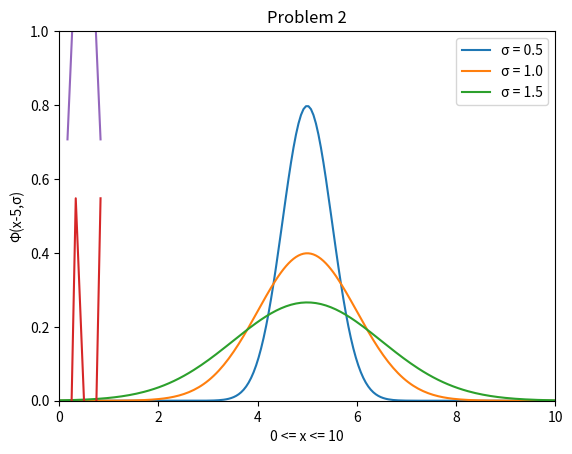

Write the Python code that produced this figure. (Note: this script raises an exception after producing the figure.)
from math import sqrt, exp, pi
from numpy import linspace, linalg, sqrt, sin, pi, sum, zeros, diag
import matplotlib.pyplot as mp



#problem 2
x = linspace(0, 10, 200)


def y1(x):
    y1 = (1 / (0.5 * sqrt(2 * pi))) * 2.71828 ** ((-1 / 2) * ((x - 5) / 0.5) ** 2)
    return y1


def y2(x):
    y2 = (1 / (1.0 * sqrt(2 * pi))) * 2.71828 ** ((-1 / 2) * ((x - 5) / 1.0) ** 2)
    return y2


def y3(x):
    y3 = (1 / (1.5 * sqrt(2 * pi))) * 2.71828 ** ((-1 / 2) * ((x - 5) / 1.5) ** 2)
    return y3


mp.plot(x, y1(x), label='σ = 0.5')
mp.plot(x, y2(x), label='σ = 1.0')
mp.plot(x, y3(x), label='σ = 1.5')

mp.xlabel('0 <= x <= 10')
mp.ylabel('Φ(x-5,σ)')
mp.legend()
mp.title('Problem 2')
mp.axis([0, 10, 0, 1])
mp.show()

##Problem 3
from numpy import zeros, linalg, linspace, sqrt, sin, pi
import matplotlib.pyplot as mp
A = zeros([5, 5])

n = 0
while n <= 5 - 1:
    A[n, n] = 2
    n = n + 1

n = 0
while n <= 3:
    A[n, n + 1] = 1
    A[n + 1, n] = 1
    n = n + 1

H = (1 / (2 * (1 / (5 - 1)) ** 2)) * A
dx = 5/(5+1)

(V, D) = linalg.eig(H)
B = D[:, [4]]
C = sqrt(sum(B**2)*dx)
E = B/C
x = linspace(1/(5+1), 5/(5+1), 5)


def y(x):
    y = sqrt(2) * sin(pi * x)
    return y


mp.plot(x, E)  # Blue Graph
mp.plot(x, y(x))  # Orange Graph
mp.show()

#Problem 4

npoints = int(input('What npoints? '))
var = max(10, npoints)
A = zeros([var, var])

n = 0
while n <= var-1:
    A[n, n] = 2
    n = n + 1

n = 0
while n <= var-2:
    A[n, n + 1] = 1
    A[n + 1, n] = 1
    n = n + 1


H = (1 / (2 * (1 / (var - 1)) ** 2)) * A
dx = var/(var+1)

(V, D) = linalg.eig(H)
B = D[:, [-1]]
C = sqrt(sum(B**2)*dx) # Normalization constant
E = B/C
x = linspace(1/(var+1), var/(var+1), var)


def y(x):
    y = sqrt(2) * sin(pi * x)
    return y


mp.plot(x, E)  # Blue Graph
mp.plot(x, y(x))  # Orange Graph
mp.show()
